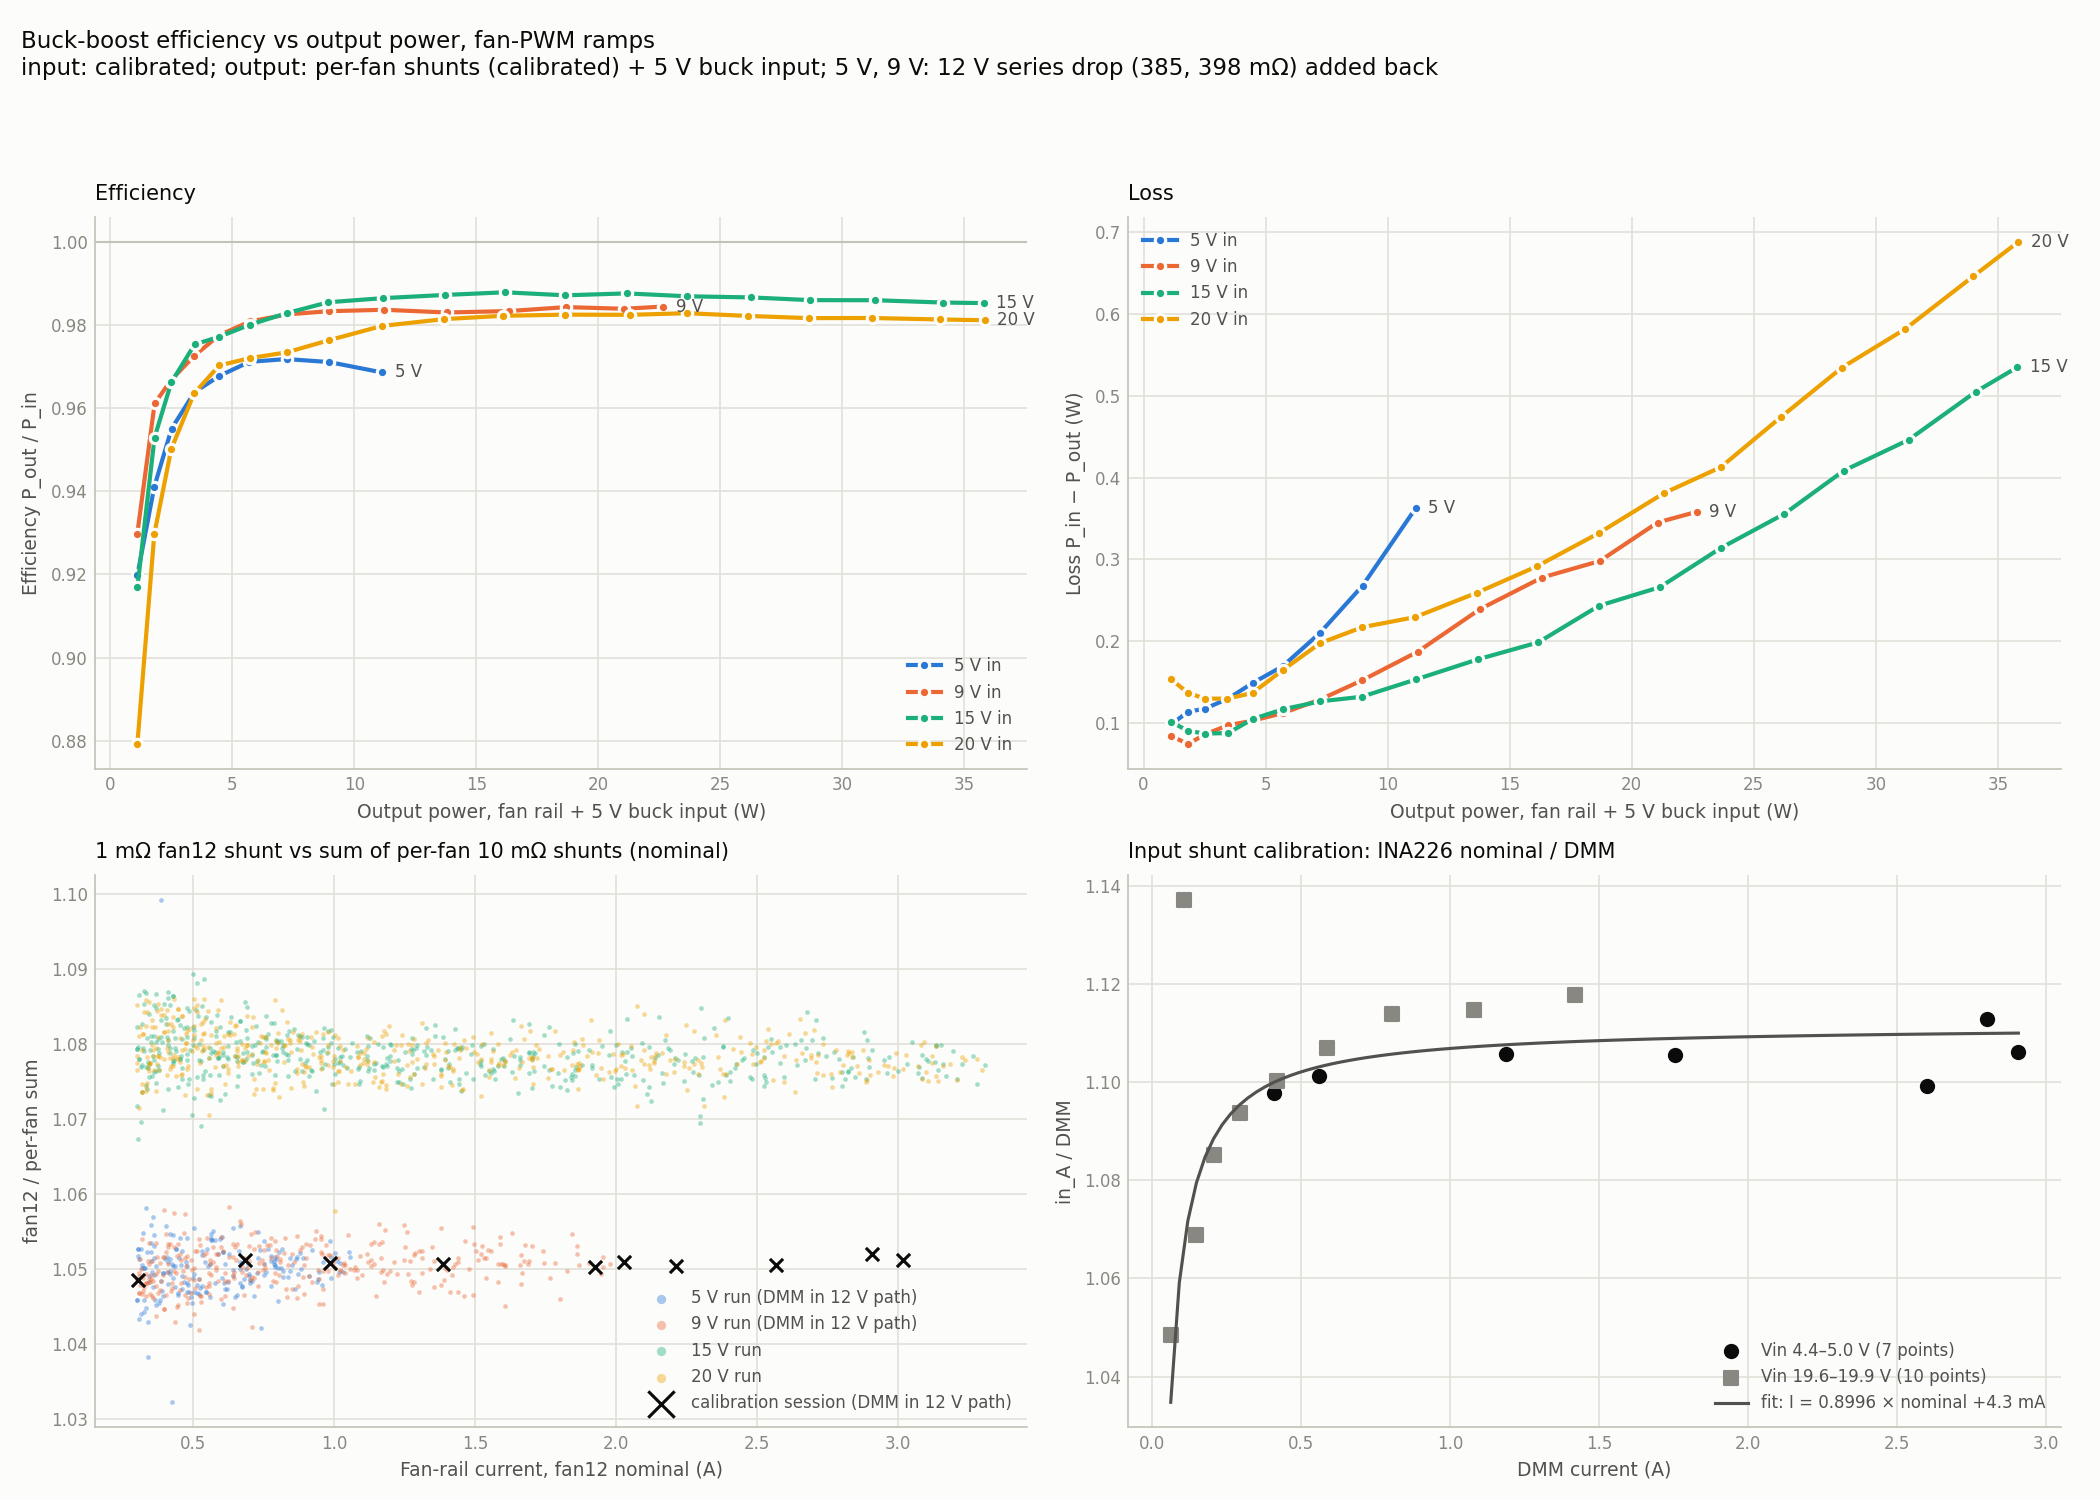

The file beside this chart, header and first rows:
run, vin_nominal, P_out_W, eta, loss_W, Vin_V, Iin_A, rows
2026-09-15_140201_fans_5V, 5, 1.12, 0.9199, 0.09729, 5.025, 0.2423, 29
2026-09-15_140201_fans_5V, 5, 1.812, 0.9411, 0.1132, 5.007, 0.3845, 44
2026-09-15_140201_fans_5V, 5, 2.519, 0.9551, 0.1171, 4.985, 0.5288, 61
2026-09-15_140201_fans_5V, 5, 3.461, 0.9639, 0.1293, 4.958, 0.7243, 56
2026-09-15_140201_fans_5V, 5, 4.474, 0.9677, 0.1485, 4.929, 0.938, 38
2026-09-15_140201_fans_5V, 5, 5.7, 0.9711, 0.1689, 4.892, 1.2, 48
2026-09-15_140201_fans_5V, 5, 7.227, 0.9718, 0.2097, 4.845, 1.535, 37
2026-09-15_140201_fans_5V, 5, 8.973, 0.9711, 0.2676, 4.788, 1.93, 42
2026-09-15_140201_fans_5V, 5, 11.15, 0.9686, 0.3623, 4.716, 2.442, 26
2026-09-15_140503_fans_9V, 9, 1.115, 0.9298, 0.08398, 8.897, 0.1348, 34
2026-09-15_140503_fans_9V, 9, 1.825, 0.9611, 0.07375, 8.829, 0.2151, 43
2026-09-15_140503_fans_9V, 9, 2.504, 0.9668, 0.08539, 8.86, 0.2922, 65
2026-09-15_140503_fans_9V, 9, 3.448, 0.9726, 0.09675, 8.902, 0.3984, 59
2026-09-15_140503_fans_9V, 9, 4.468, 0.9776, 0.1023, 8.854, 0.5162, 40
2026-09-15_140503_fans_9V, 9, 5.729, 0.9809, 0.1118, 8.801, 0.664, 53
2026-09-15_140503_fans_9V, 9, 7.261, 0.9826, 0.1286, 8.75, 0.8445, 38
2026-09-15_140503_fans_9V, 9, 8.964, 0.9833, 0.1519, 8.702, 1.048, 43
2026-09-15_140503_fans_9V, 9, 11.23, 0.9837, 0.1867, 8.68, 1.315, 44
2026-09-15_140503_fans_9V, 9, 13.79, 0.983, 0.2389, 8.601, 1.631, 36
2026-09-15_140503_fans_9V, 9, 16.33, 0.9834, 0.2776, 8.582, 1.936, 30
2026-09-15_140503_fans_9V, 9, 18.69, 0.9843, 0.2978, 8.576, 2.214, 26
2026-09-15_140503_fans_9V, 9, 21.06, 0.9839, 0.3449, 8.549, 2.504, 11
2026-09-15_140503_fans_9V, 9, 22.67, 0.9845, 0.3581, 8.53, 2.7, 4
2026-09-15_141025_fans_15V, 15, 1.117, 0.9169, 0.1012, 15.04, 0.08099, 37
2026-09-15_141025_fans_15V, 15, 1.821, 0.9529, 0.08983, 15.04, 0.1271, 44
2026-09-15_141025_fans_15V, 15, 2.508, 0.9662, 0.08665, 15.03, 0.1727, 70
2026-09-15_141025_fans_15V, 15, 3.463, 0.9753, 0.08718, 15.02, 0.2364, 62
2026-09-15_141025_fans_15V, 15, 4.478, 0.9772, 0.1045, 15.01, 0.3053, 43
2026-09-15_141025_fans_15V, 15, 5.717, 0.9801, 0.1164, 15, 0.3889, 57
2026-09-15_141025_fans_15V, 15, 7.248, 0.9829, 0.1261, 14.98, 0.4921, 41
2026-09-15_141025_fans_15V, 15, 8.937, 0.9855, 0.1316, 14.97, 0.6059, 45
2026-09-15_141025_fans_15V, 15, 11.17, 0.9865, 0.1529, 14.94, 0.7575, 48
2026-09-15_141025_fans_15V, 15, 13.71, 0.9872, 0.1775, 14.92, 0.9309, 42
2026-09-15_141025_fans_15V, 15, 16.18, 0.9879, 0.1983, 14.89, 1.099, 35
2026-09-15_141025_fans_15V, 15, 18.66, 0.9871, 0.243, 14.87, 1.271, 33
2026-09-15_141025_fans_15V, 15, 21.16, 0.9876, 0.2659, 14.84, 1.444, 27
2026-09-15_141025_fans_15V, 15, 23.65, 0.9869, 0.3137, 14.82, 1.617, 28
2026-09-15_141025_fans_15V, 15, 26.26, 0.9866, 0.3556, 14.79, 1.8, 25
2026-09-15_141025_fans_15V, 15, 28.69, 0.986, 0.4084, 14.77, 1.971, 23
2026-09-15_141025_fans_15V, 15, 31.34, 0.986, 0.446, 14.74, 2.157, 23
2026-09-15_141025_fans_15V, 15, 34.1, 0.9854, 0.5051, 14.71, 2.353, 15
2026-09-15_141025_fans_15V, 15, 35.79, 0.9853, 0.5349, 14.69, 2.473, 10
2026-09-15_141459_fans_20V, 20, 1.117, 0.8792, 0.1533, 20.19, 0.06294, 37
2026-09-15_141459_fans_20V, 20, 1.81, 0.9297, 0.1367, 20.19, 0.09644, 45
2026-09-15_141459_fans_20V, 20, 2.506, 0.9502, 0.1294, 20.18, 0.1306, 71
2026-09-15_141459_fans_20V, 20, 3.44, 0.9635, 0.1293, 20.17, 0.1769, 59
2026-09-15_141459_fans_20V, 20, 4.472, 0.9703, 0.1364, 20.17, 0.2285, 46
2026-09-15_141459_fans_20V, 20, 5.727, 0.972, 0.1648, 20.16, 0.2923, 55
2026-09-15_141459_fans_20V, 20, 7.238, 0.9734, 0.1973, 20.15, 0.3691, 42
2026-09-15_141459_fans_20V, 20, 8.954, 0.9763, 0.2167, 20.14, 0.4555, 44
2026-09-15_141459_fans_20V, 20, 11.14, 0.9798, 0.2292, 20.12, 0.565, 49
2026-09-15_141459_fans_20V, 20, 13.66, 0.9814, 0.2591, 20.1, 0.6926, 41
2026-09-15_141459_fans_20V, 20, 16.11, 0.9822, 0.2912, 20.08, 0.8166, 34
2026-09-15_141459_fans_20V, 20, 18.65, 0.9825, 0.332, 20.06, 0.9463, 34
2026-09-15_141459_fans_20V, 20, 21.32, 0.9825, 0.3808, 20.04, 1.082, 29
2026-09-15_141459_fans_20V, 20, 23.65, 0.9828, 0.4127, 20.03, 1.202, 26
2026-09-15_141459_fans_20V, 20, 26.11, 0.9822, 0.474, 20.01, 1.329, 23
2026-09-15_141459_fans_20V, 20, 28.61, 0.9817, 0.5346, 19.99, 1.458, 22
2026-09-15_141459_fans_20V, 20, 31.21, 0.9817, 0.5819, 19.97, 1.592, 25
2026-09-15_141459_fans_20V, 20, 34, 0.9813, 0.6464, 19.95, 1.737, 18
... 1 more rows
